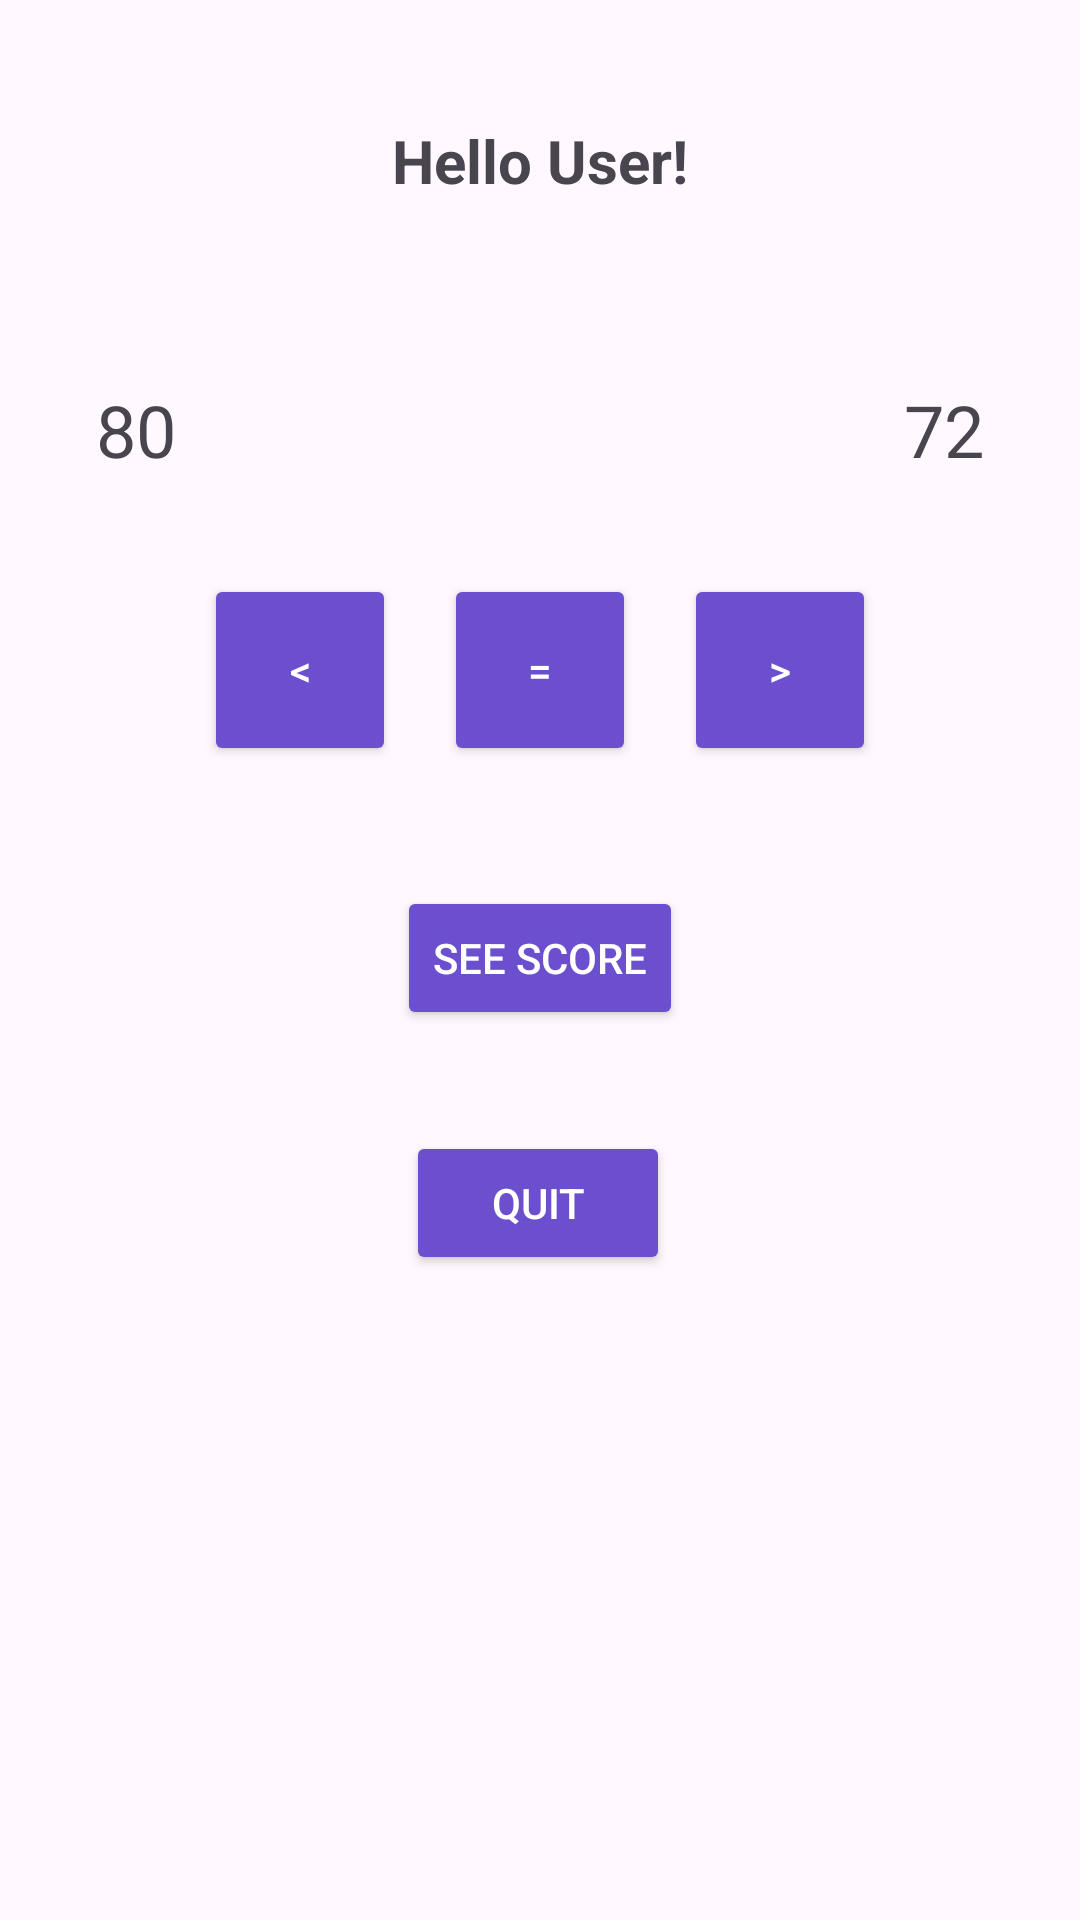

Write the Android layout XML for this screen, with the resource values it uses.
<!-- AndroidManifest.xml: application theme Theme.Finale_project_2025 -->
<!-- res/layout/activity_main2.xml -->
<?xml version="1.0" encoding="utf-8"?>
<androidx.constraintlayout.widget.ConstraintLayout
    xmlns:android="http://schemas.android.com/apk/res/android"
    xmlns:app="http://schemas.android.com/apk/res-auto"
    xmlns:tools="http://schemas.android.com/tools"
    android:id="@+id/main"
    android:layout_width="match_parent"
    android:layout_height="match_parent"
    android:background="#FFF8FF">

    
    <TextView
        android:id="@+id/welcomeText"
        android:layout_width="wrap_content"
        android:layout_height="wrap_content"
        android:text="Hello User!"
        android:textSize="20sp"
        android:textStyle="bold"
        android:layout_marginTop="40dp"
        app:layout_constraintTop_toTopOf="parent"
        app:layout_constraintStart_toStartOf="parent"
        app:layout_constraintEnd_toEndOf="parent" />

    
    <TextView
        android:id="@+id/leftTextView"
        android:layout_width="wrap_content"
        android:layout_height="wrap_content"
        android:text="80"
        android:textSize="24sp"
        app:layout_constraintTop_toBottomOf="@id/welcomeText"
        android:layout_marginTop="60dp"
        app:layout_constraintStart_toStartOf="parent"
        android:layout_marginStart="32dp" />

    
    <TextView
        android:id="@+id/rightTextView"
        android:layout_width="wrap_content"
        android:layout_height="wrap_content"
        android:text="72"
        android:textSize="24sp"
        app:layout_constraintTop_toTopOf="@id/leftTextView"
        app:layout_constraintEnd_toEndOf="parent"
        android:layout_marginEnd="32dp" />

    
    <LinearLayout
        android:id="@+id/buttonRow"
        android:layout_width="wrap_content"
        android:layout_height="wrap_content"
        android:orientation="horizontal"
        app:layout_constraintTop_toBottomOf="@id/leftTextView"
        app:layout_constraintStart_toStartOf="parent"
        app:layout_constraintEnd_toEndOf="parent"
        android:layout_marginTop="32dp">

        <Button
            android:id="@+id/lessThanButton"
            android:layout_width="64dp"
            android:layout_height="64dp"
            android:text="&lt;"
            android:textColor="#FFFFFF"
            android:backgroundTint="#6B4FCF" />

        <Button
            android:id="@+id/equalButton"
            android:layout_width="64dp"
            android:layout_height="64dp"
            android:text="="
            android:textColor="#FFFFFF"
            android:backgroundTint="#6B4FCF"
            android:layout_marginStart="16dp"
            android:layout_marginEnd="16dp" />

        <Button
            android:id="@+id/greaterThanButton"
            android:layout_width="64dp"
            android:layout_height="64dp"
            android:text="&gt;"
            android:textColor="#FFFFFF"
            android:backgroundTint="#6B4FCF" />
    </LinearLayout>

    
    <Button
        android:id="@+id/seeScoreButton"
        android:layout_width="wrap_content"
        android:layout_height="wrap_content"
        android:text="See score"
        android:backgroundTint="#6B4FCF"
        android:textColor="#FFFFFF"
        android:layout_marginTop="40dp"
        app:layout_constraintTop_toBottomOf="@id/buttonRow"
        app:layout_constraintStart_toStartOf="parent"
        app:layout_constraintEnd_toEndOf="parent" />

    <Button
        android:id="@+id/quitButton"
        android:layout_width="wrap_content"
        android:layout_height="wrap_content"
        android:text="Quit"
        app:layout_constraintBottom_toBottomOf="parent"
        app:layout_constraintEnd_toEndOf="parent"
        app:layout_constraintHorizontal_bias="0.498"
        app:layout_constraintStart_toStartOf="parent"
        app:layout_constraintTop_toBottomOf="@+id/seeScoreButton"
        app:layout_constraintVertical_bias="0.135"
        android:backgroundTint="#6B4FCF"
        android:textColor="#FFFFFF"
        />

</androidx.constraintlayout.widget.ConstraintLayout>
<!-- resources referenced by this layout -->
<resources>
  <style name="Theme.Finale_project_2025" parent="Base.Theme.Finale_project_2025" />
  <style name="Base.Theme.Finale_project_2025" parent="Theme.Material3.DayNight.NoActionBar">
          
          
      </style>
</resources>
